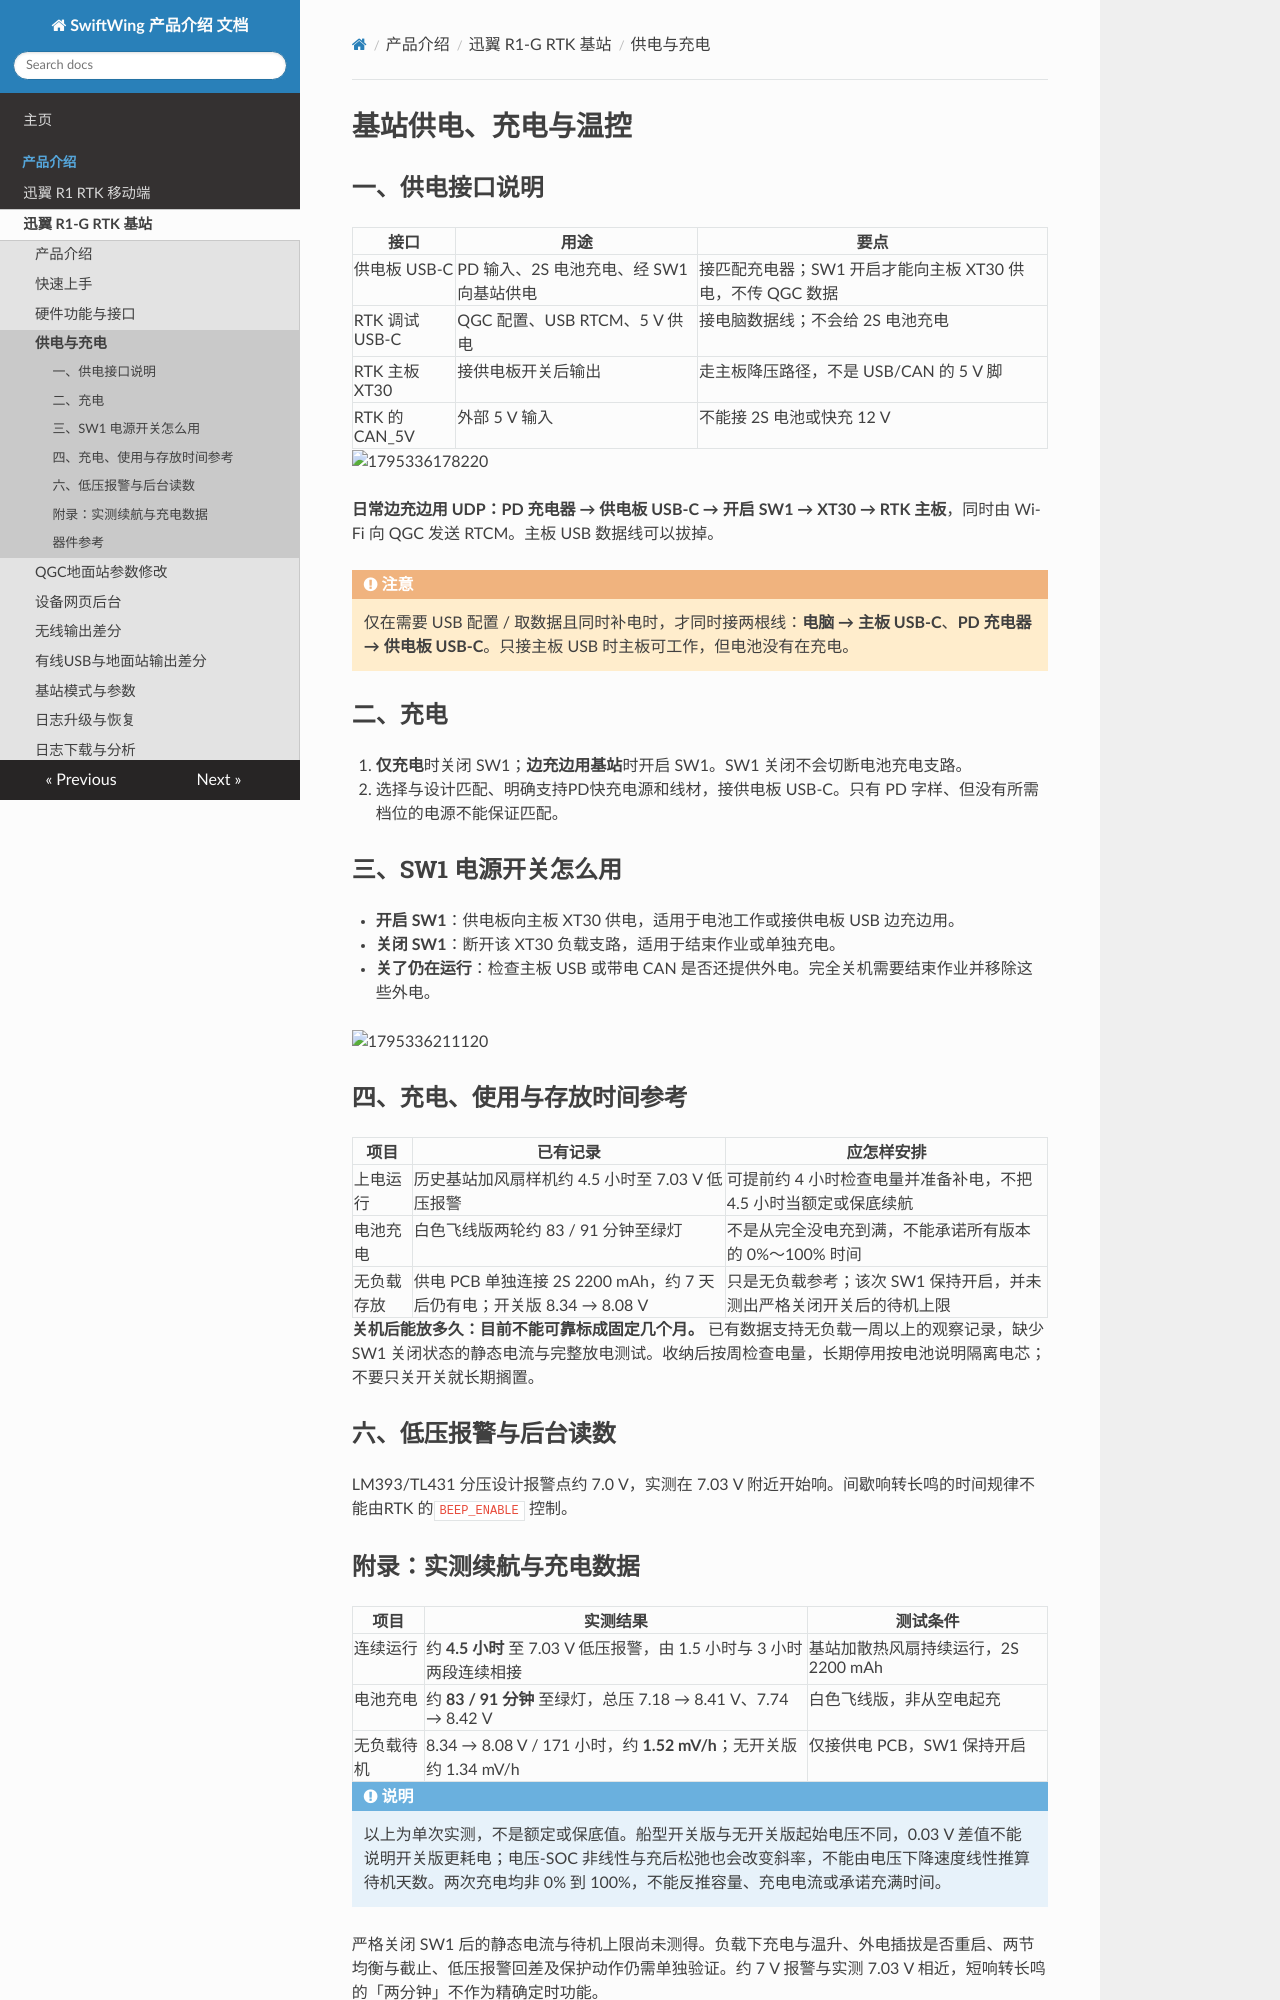

repository: SwiftWing001/SwiftWing-Product-Introduction · page: SwiftWing R1-G RTK基站/供电与充电/index.html · generator: mkdocs

<div class="rtk-guide" aria-hidden="true"></div>

# 基站供电、充电与温控

## 一、供电接口说明

| 接口 | 用途 | 要点 |
| --- | --- | --- |
| 供电板 USB-C | PD 输入、2S 电池充电、经 SW1 向基站供电 | 接匹配充电器；SW1 开启才能向主板 XT30 供电，不传 QGC 数据 |
| RTK 调试 USB-C  | QGC 配置、USB RTCM、5 V 供电 | 接电脑数据线；不会给 2S 电池充电 |
| RTK 主板 XT30 | 接供电板开关后输出 | 走主板降压路径，不是 USB/CAN 的 5 V 脚 |
| RTK 的 CAN_5V | 外部 5 V 输入 | 不能接 2S 电池或快充 12 V |

![1795336178220](image/供电与充电/1795336178220.png)


**日常边充边用 UDP：PD 充电器 → 供电板 USB-C → 开启 SW1 → XT30 → RTK 主板**，同时由 Wi-Fi 向 QGC 发送 RTCM。主板 USB 数据线可以拔掉。

<div class="admonition warning">
<p class="admonition-title">注意</p>
<p>仅在需要 USB 配置 / 取数据且同时补电时，才同时接两根线：<strong>电脑 → 主板 USB-C</strong>、<strong>PD 充电器 → 供电板 USB-C</strong>。只接主板 USB 时主板可工作，但电池没有在充电。</p>
</div>

<a id="charging"></a>

## 二、充电

1. **仅充电**时关闭 SW1；**边充边用基站**时开启 SW1。SW1 关闭不会切断电池充电支路。
2. 选择与设计匹配、明确支持PD快充电源和线材，接供电板 USB-C。只有 PD 字样、但没有所需档位的电源不能保证匹配。


## 三、SW1 电源开关怎么用

- **开启 SW1**：供电板向主板 XT30 供电，适用于电池工作或接供电板 USB 边充边用。
- **关闭 SW1**：断开该 XT30 负载支路，适用于结束作业或单独充电。
- **关了仍在运行**：检查主板 USB 或带电 CAN 是否还提供外电。完全关机需要结束作业并移除这些外电。

![1795336211120](image/供电与充电/1795336211120.png)

<a id="operating-time"></a>

## 四、充电、使用与存放时间参考

| 项目 | 已有记录 | 应怎样安排 |
| --- | --- | --- |
| 上电运行 | 历史基站加风扇样机约 4.5 小时至 7.03 V 低压报警 | 可提前约 4 小时检查电量并准备补电，不把 4.5 小时当额定或保底续航 |
| 电池充电 | 白色飞线版两轮约 83 / 91 分钟至绿灯 | 不是从完全没电充到满，不能承诺所有版本的 0%～100% 时间 |
| 无负载存放 | 供电 PCB 单独连接 2S 2200 mAh，约 7 天后仍有电；开关版 8.34 → 8.08 V | 只是无负载参考；该次 SW1 保持开启，并未测出严格关闭开关后的待机上限 |

**关机后能放多久：目前不能可靠标成固定几个月。** 已有数据支持无负载一周以上的观察记录，缺少 SW1 关闭状态的静态电流与完整放电测试。收纳后按周检查电量，长期停用按电池说明隔离电芯；不要只关开关就长期搁置。



## 六、低压报警与后台读数

LM393/TL431 分压设计报警点约 7.0 V，实测在 7.03 V 附近开始响。间歇响转长鸣的时间规律不能由RTK 的`BEEP_ENABLE` 控制。


## 附录：实测续航与充电数据

| 项目 | 实测结果 | 测试条件 |
| --- | --- | --- |
| 连续运行 | 约 **4.5 小时** 至 7.03 V 低压报警，由 1.5 小时与 3 小时两段连续相接 | 基站加散热风扇持续运行，2S 2200 mAh |
| 电池充电 | 约 **83 / 91 分钟** 至绿灯，总压 7.18 → 8.41 V、7.74 → 8.42 V | 白色飞线版，非从空电起充 |
| 无负载待机 | 8.34 → 8.08 V / 171 小时，约 **1.52 mV/h**；无开关版约 1.34 mV/h | 仅接供电 PCB，SW1 保持开启 |

<div class="admonition note">
<p class="admonition-title">说明</p>
<p>以上为单次实测，不是额定或保底值。船型开关版与无开关版起始电压不同，0.03 V 差值不能说明开关版更耗电；电压-SOC 非线性与充后松弛也会改变斜率，不能由电压下降速度线性推算待机天数。两次充电均非 0% 到 100%，不能反推容量、充电电流或承诺充满时间。</p>
</div>

<div class="rtk-fineprint">严格关闭 SW1 后的静态电流与待机上限尚未测得。负载下充电与温升、外电插拔是否重启、两节均衡与截止、低压报警回差及保护动作仍需单独验证。约 7 V 报警与实测 7.03 V 相近，短响转长鸣的「两分钟」不作为精确定时功能。</div>
